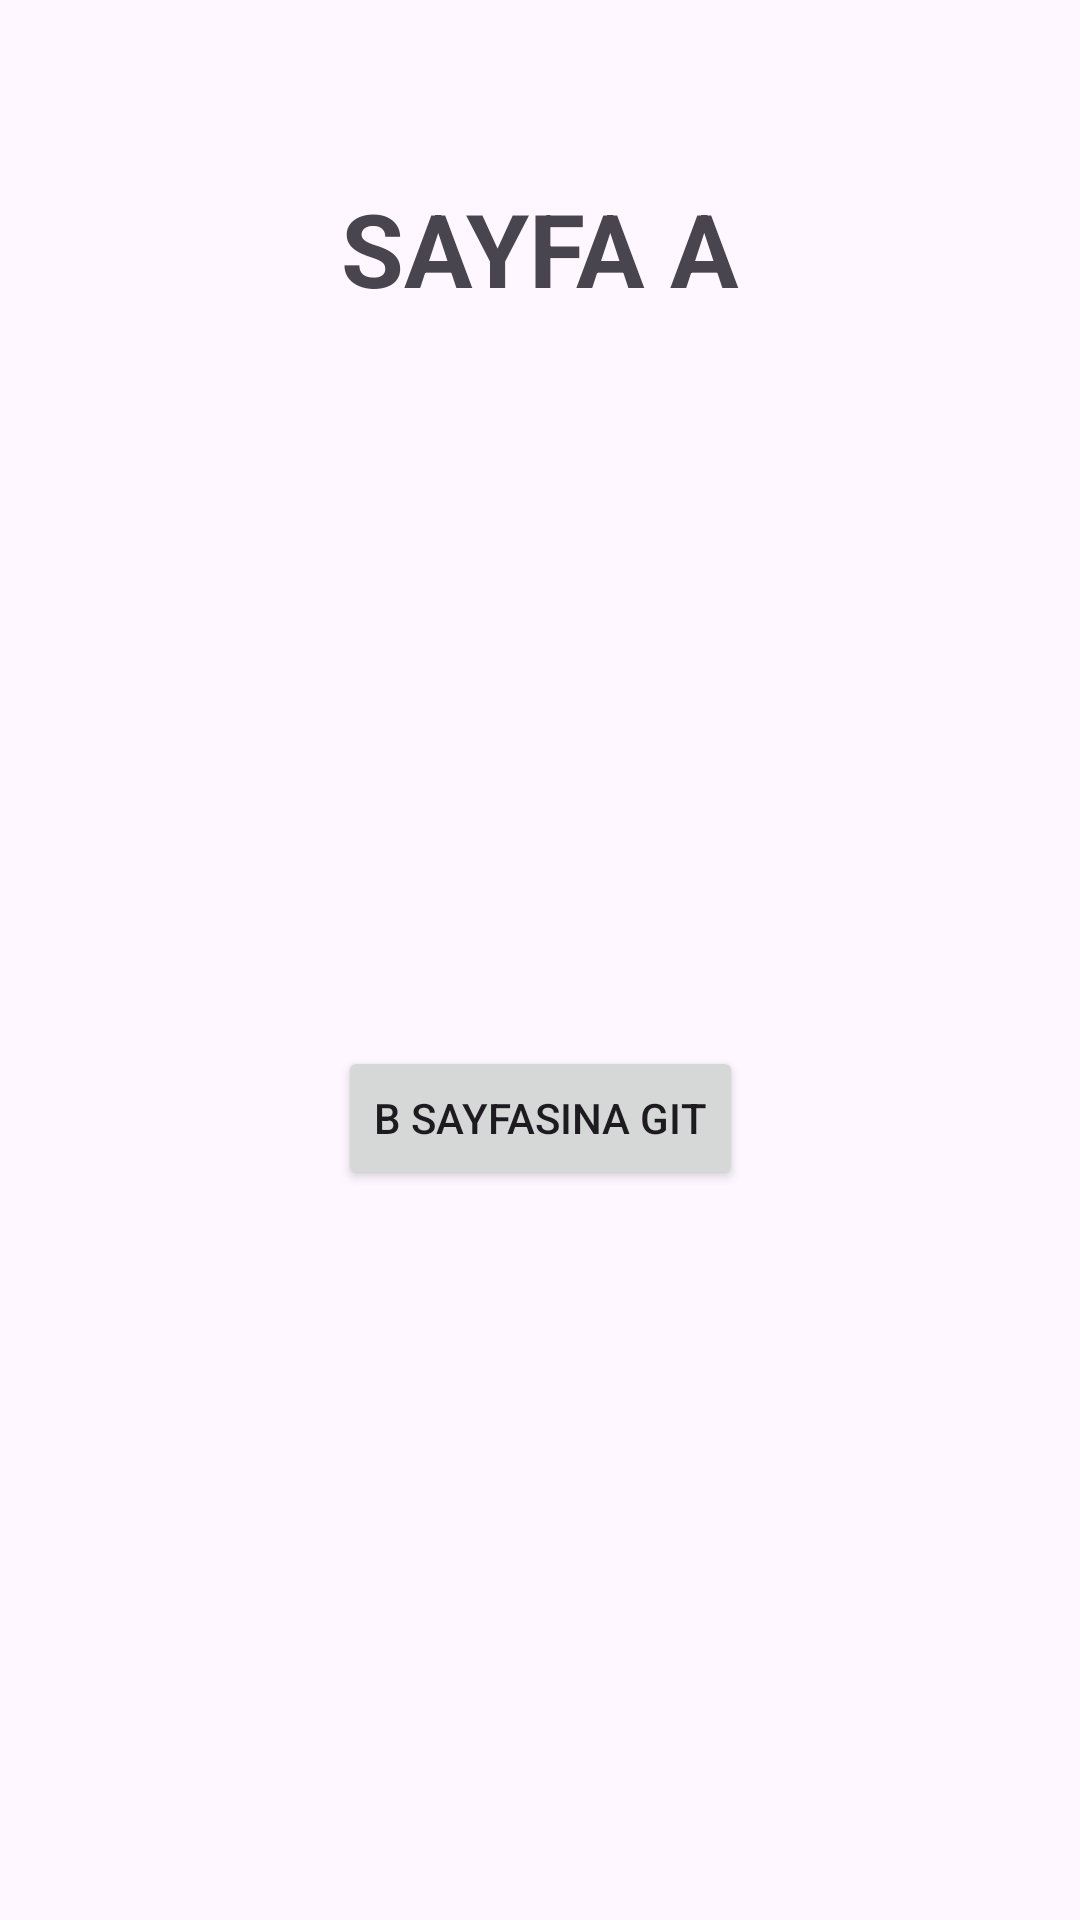

Android layout source for this screen:
<!-- AndroidManifest.xml: application theme Theme.NavigationCompanentOdev -->
<!-- res/layout/fragment_a.xml -->
<?xml version="1.0" encoding="utf-8"?>
<androidx.constraintlayout.widget.ConstraintLayout xmlns:android="http://schemas.android.com/apk/res/android"
    xmlns:app="http://schemas.android.com/apk/res-auto"
    xmlns:tools="http://schemas.android.com/tools"
    android:layout_width="match_parent"
    android:layout_height="match_parent"
    tools:context=".AFragment">

    <TextView
        android:id="@+id/textView2"
        android:layout_width="wrap_content"
        android:layout_height="wrap_content"
        android:layout_marginTop="60dp"
        android:text="SAYFA A"
        android:textSize="34sp"
        android:textStyle="bold"
        app:layout_constraintEnd_toEndOf="parent"
        app:layout_constraintHorizontal_bias="0.5"
        app:layout_constraintStart_toStartOf="parent"
        app:layout_constraintTop_toTopOf="parent" />

    <Button
        android:id="@+id/buttonGidisB"
        android:layout_width="wrap_content"
        android:layout_height="wrap_content"
        android:text="B Sayfasına Git"
        app:layout_constraintBottom_toBottomOf="parent"
        app:layout_constraintEnd_toEndOf="parent"
        app:layout_constraintHorizontal_bias="0.5"
        app:layout_constraintStart_toStartOf="parent"
        app:layout_constraintTop_toBottomOf="@+id/textView2" />
</androidx.constraintlayout.widget.ConstraintLayout>
<!-- resources referenced by this layout -->
<resources>
  <style name="Theme.NavigationCompanentOdev" parent="Base.Theme.NavigationCompanentOdev" />
  <style name="Base.Theme.NavigationCompanentOdev" parent="Theme.Material3.DayNight.NoActionBar">
          
          
      </style>
</resources>
